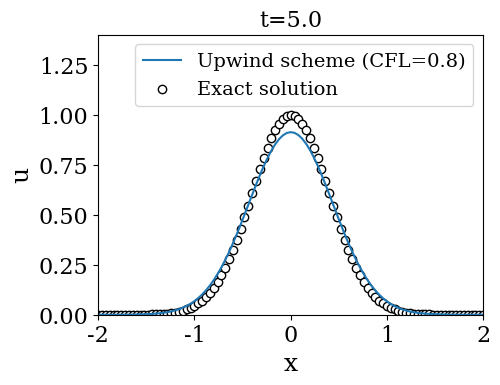

Python code for this plot:
#! /usr/bin/env python
# -*- coding:utf-8 -*-

################################################################
#
# Class 01: 1D-Advection problem
# Objective: Solve equation using the upwind scheme
# Author: P. S. Volpiani
# Date: 01/08/2020
#
################################################################

#===============================================================
# Some libraries
#===============================================================

import matplotlib.pyplot as plt
import numpy as np

from matplotlib import rc
rc('font', family='serif')
rc('lines', linewidth=1.5)
rc('font', size=16)
plt.rc('legend',**{'fontsize':14})

#===============================================================
# Some definitions
#===============================================================

Nx = 101;                         # Number of grid points
xmax = 2.;                        # Domain limit to the right
xmin = -2.;                       # Domain limit to the left
dx = (xmax-xmin)/(Nx-1)           # Mesh size
x = np.linspace(xmin,xmax,Nx)     # Discretized mesh
dt = 0.04                         # Time step
t_end = 5.                        # Final time
Nt = int(t_end/dt)                # Number of iterations
t = np.linspace(0.,t_end,Nt+1)    # Time vector
c = 0.8                           # Advection speed
CFL = c*dt/dx                     # CFL number
U = np.zeros((Nt+1,Nx))           # u^n_i
U[0,:] = np.exp(-0.5*(x/0.4)**2)  # Initial solution
Uex = U[0,:]                      # Exact solution


#===============================================================
# Solve equation using the upwind scheme
#===============================================================
for n in range (0,Nt):

  if (c>0.):
      for i in range (1,Nx):
          U[n+1,i] = U[n,i] - CFL*(U[n,i]-U[n,i-1]);
      U[n+1,0] = U[n+1,Nx-1];
  else:
      for i in range (0,Nx-1):
          U[n+1,i] = U[n,i] - CFL*(U[n,i+1]-U[n,i]);
      U[n+1,Nx-1] = U[n,0];
      
#===============================================================
# Compute exact solution
#===============================================================
  d = c*(n+1)*dt
  Uex = np.exp(-0.5*(np.mod(x-d+xmax,4)-xmax)**2/0.4**2)
  errL1 = U - Uex
  errL2 = np.linalg.norm(errL1)
  
#===============================================================
# Plot solution
#===============================================================
  if (n==0): fig, ax = plt.subplots(figsize=(5.5,4))
  plt.clf()
  plt.plot(x,U[n+1,:])
  plt.scatter(x,Uex, marker='o', facecolors='white', color='k')
  plt.gca().legend(('Upwind scheme (CFL='+str(CFL)+')','Exact solution'))
  plt.axis([xmin, xmax, 0, 1.4])
  plt.title('t='+str(round(dt*(n+1),3)),fontsize=16)
  plt.xlabel('x',fontsize=18)
  plt.ylabel('u',fontsize=18)
  plt.subplots_adjust(left=0.2)
  plt.subplots_adjust(bottom=0.18)
  plt.draw()
  plt.pause(0.001)

plt.show()
#fig.savefig("figure.pdf", dpi=300)
#print 'Error L2 = ',errL2
